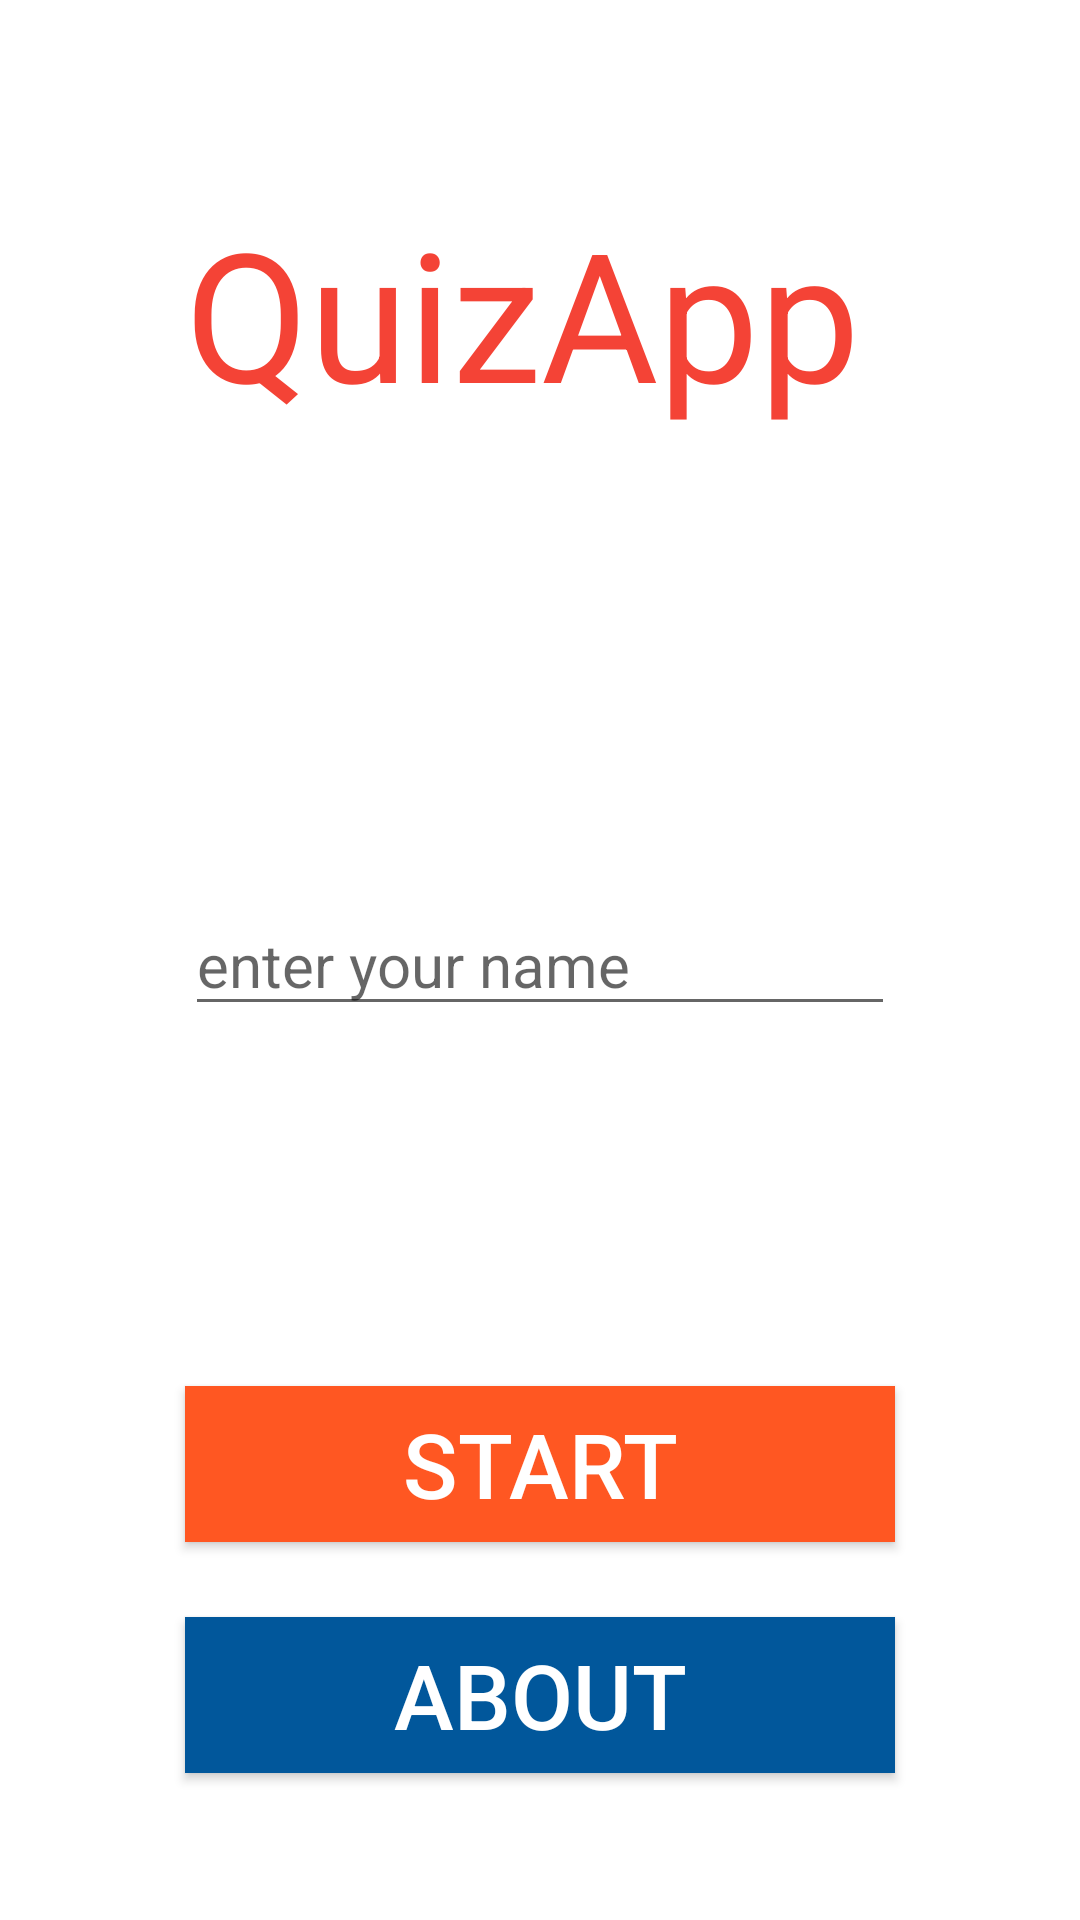

Here is an Android app screen rendered from its layout file. Give the layout XML and the strings, colors and styles it references.
<!-- AndroidManifest.xml: application theme Theme.Knowledge_Test_Quiz_Application -->
<!-- res/layout/activity_main.xml -->
<?xml version="1.0" encoding="utf-8"?>
<RelativeLayout xmlns:android="http://schemas.android.com/apk/res/android"
    xmlns:tools="http://schemas.android.com/tools"
    android:layout_width="match_parent"
    android:layout_height="match_parent"
    android:paddingBottom="16dp"
    android:paddingLeft="16dp"
    android:paddingRight="16dp"
    android:paddingTop="16dp"
    tools:context="com.example.knowledge_test_quiz_application.MainActivity"

    >

    <TextView
        android:layout_width="wrap_content"
        android:layout_height="wrap_content"
        android:text="@string/quizapp"
        android:layout_marginTop="48dp"
        android:textSize="60sp"
        android:id="@+id/textView"
        android:layout_alignParentTop="true"
        android:layout_alignEnd="@+id/editName"
        android:layout_alignStart="@+id/editName"
        android:textColor="#F44336" />

    <Button
        android:layout_width="200dp"
        android:layout_height="52dp"
        android:text="@string/buttonstart"
        android:id="@+id/button"
        android:textSize="30sp"
        android:layout_above="@+id/button2"
        android:layout_alignEnd="@+id/editName"
        android:layout_alignStart="@+id/editName"
        android:layout_marginBottom="25dp"
        android:background="#FF5722"
        android:textColor="#ffffff" />

    <EditText
        android:layout_width="wrap_content"
        android:layout_height="wrap_content"
        android:inputType="textPersonName"
        android:ems="10"
        android:textSize="20sp"
        android:id="@+id/editName"
        android:autofillHints="enter your name"
        android:textColor="#df040b"
        android:hint="@string/enter_your_name"
        android:layout_centerVertical="true"
        android:layout_centerHorizontal="true" />

    <Button
        android:layout_width="200dp"
        android:layout_height="52dp"
        android:text="@string/aboutdevelop"
        android:id="@+id/button2"
        android:textSize="30sp"
        android:layout_marginBottom="33dp"
        android:layout_alignParentBottom="true"
        android:layout_alignEnd="@+id/button"
        android:layout_alignStart="@+id/button"
        android:background="#01579B"
        android:textColor="#ffffff"/>



</RelativeLayout>
<!-- resources referenced by this layout -->
<resources>
  <string name="aboutdevelop">About</string>
  <string name="buttonstart">Start</string>
  <string name="enter_your_name">enter your name</string>
  <string name="quizapp">QuizApp</string>
  <style name="Theme.Knowledge_Test_Quiz_Application" parent="Theme.MaterialComponents.DayNight.DarkActionBar">
          
          <item name="colorPrimary">@color/purple_500</item>
          <item name="colorPrimaryVariant">@color/purple_700</item>
          <item name="colorOnPrimary">@color/white</item>
          
          <item name="colorSecondary">@color/teal_200</item>
          <item name="colorSecondaryVariant">@color/teal_700</item>
          <item name="colorOnSecondary">@color/black</item>
          
          <item name="android:statusBarColor">?attr/colorPrimaryVariant</item>
          
      </style>
  <!-- not gathered from this repository: default colours our renderer supplied (Android Studio template values) -->
  <color name="purple_500">#FF6200EE</color>
  <color name="purple_700">#FF3700B3</color>
  <color name="teal_200">#FF03DAC5</color>
  <color name="teal_700">#FF018786</color>
  <color name="black">#FF000000</color>
  <color name="white">#FFFFFFFF</color>
</resources>
